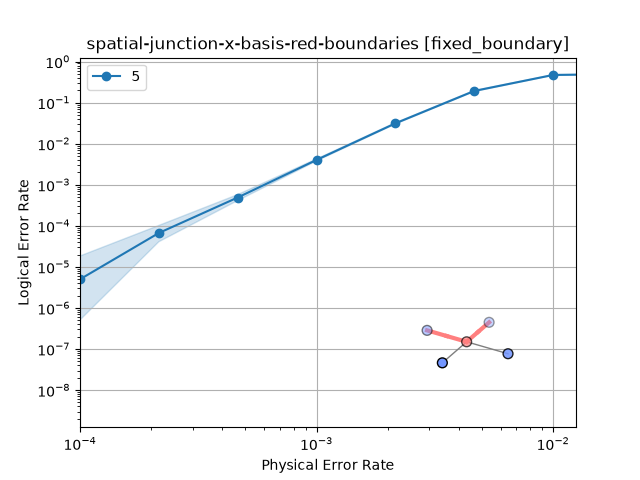

Values plotted in this chart, from the file beside it:
shots, errors, discards, seconds, decoder, strong_id, json_metadata, custom_counts
1000000, 67, 0, 3.56, pymatching, 0dd73ddc1befb8e54c94e1fa6c079ef9beb0d6ee…, {"d":5,"p":0.00021544346900318845,"r":5}, 
1000000, 4029, 0, 8.06, pymatching, f9941e6fae7ac71c98774c2b3035d112e88a727f…, {"d":5,"p":0.001,"r":5}, 
68881, 13257, 0, 2.43, pymatching, f119035492509e5aeed868bd52b76fd0c079ca70…, {"d":5,"p":0.004641588833612777,"r":5}, 
1000000, 5, 0, 2.76, pymatching, 55cfa5481bf10ab12d94eed7a6131b842a26bbe1…, {"d":5,"p":0.0001,"r":5}, 
350754, 10982, 0, 4.98, pymatching, 37d0b36929091e1d458c3293a57761dce565d4cb…, {"d":5,"p":0.002154434690031882,"r":5}, 
1000000, 490, 0, 4.84, pymatching, 3dc95f4bf3600a4215223db59cc96676a0cb57b5…, {"d":5,"p":0.00046415888336127773,"r":5}, 
41233, 19463, 0, 3.26, pymatching, a6c59d5a16f8fc8a44b732b2b9914c64e0cade1e…, {"d":5,"p":0.01,"r":5}, 
46626, 23252, 0, 7.07, pymatching, c3906fe471b7776adfa2c5d88683514a546eb505…, {"d":5,"p":0.021544346900318822,"r":5}, 
45124, 22447, 0, 10.1, pymatching, 4886cbc427a772b56c65893572a129e06c748a2b…, {"d":5,"p":0.046415888336127774,"r":5}, 
50515, 25308, 0, 14.0, pymatching, ee0e546418ee0b2b322b60e668117a6238e50d9c…, {"d":5,"p":0.1,"r":5}, 
